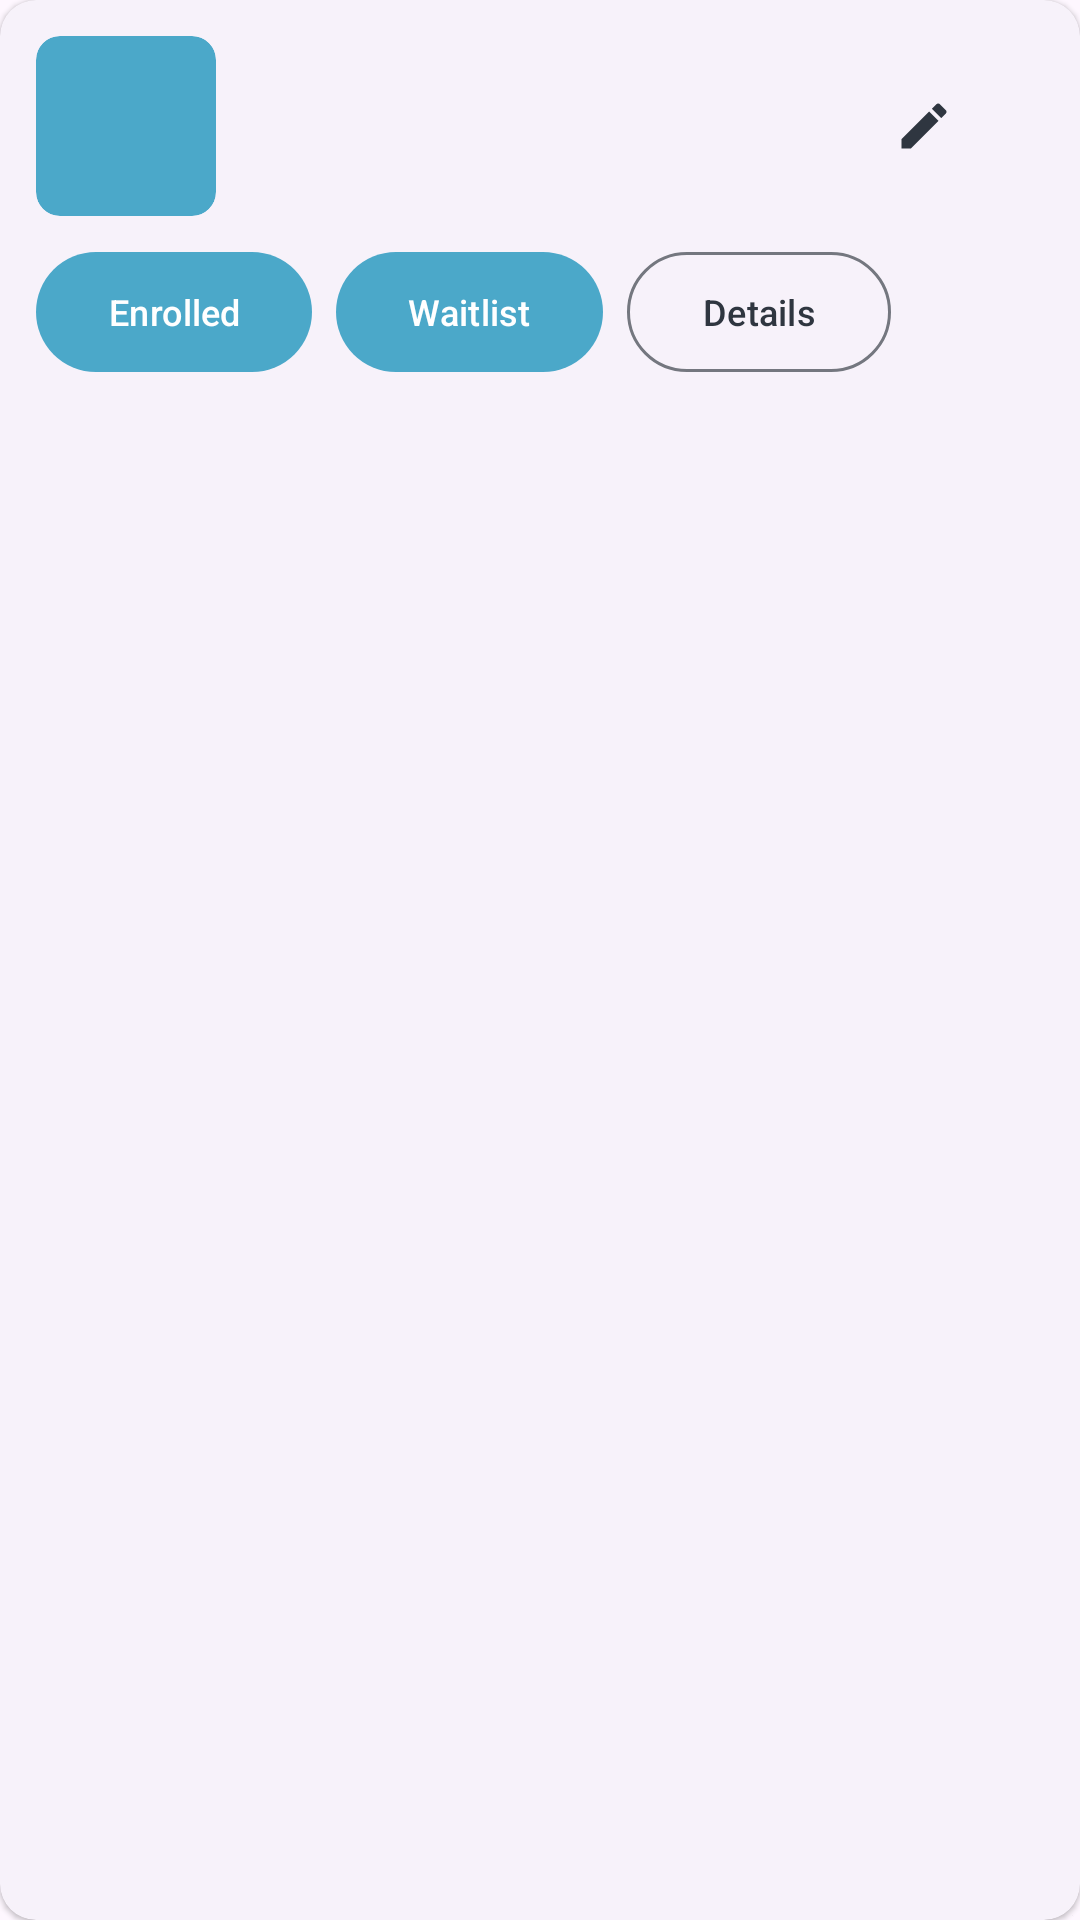

The Android layout XML behind this screen, and the referenced resources:
<!-- AndroidManifest.xml: application theme Theme.LotteryApp -->
<!-- res/layout/managed_item_upcoming.xml -->
<?xml version="1.0" encoding="utf-8"?>
<com.google.android.material.card.MaterialCardView
    xmlns:android="http://schemas.android.com/apk/res/android"
    xmlns:app="http://schemas.android.com/apk/res-auto"
    style="@style/Widget.Material3.CardView.Elevated"
    android:layout_width="match_parent"
    android:layout_height="wrap_content"
    android:layout_marginBottom="8dp"
    android:clickable="true"
    android:focusable="true"
    android:foreground="?attr/selectableItemBackground"
    app:cardCornerRadius="12dp"
    app:strokeWidth="0dp">

    <LinearLayout
        android:layout_width="match_parent"
        android:layout_height="wrap_content"
        android:orientation="vertical"
        android:padding="12dp">

        
        <LinearLayout
            android:layout_width="match_parent"
            android:layout_height="wrap_content"
            android:gravity="center_vertical"
            android:orientation="horizontal">

            <com.google.android.material.card.MaterialCardView
                android:layout_width="60dp"
                android:layout_height="60dp"
                app:cardBackgroundColor="?attr/colorSecondaryContainer"
                app:cardCornerRadius="8dp"
                app:strokeWidth="0dp">

                <FrameLayout
                    android:layout_width="match_parent"
                    android:layout_height="match_parent">

                    <ImageView
                        android:id="@+id/img_event_poster"
                        android:layout_width="match_parent"
                        android:layout_height="match_parent"
                        android:scaleType="centerCrop"
                        android:visibility="gone" />

                    <ImageView
                        android:id="@+id/img_event_placeholder"
                        android:layout_width="24dp"
                        android:layout_height="24dp"
                        android:layout_gravity="center"
                        android:src="@drawable/ic_image_placeholder"
                        app:tint="?attr/colorOnSecondaryContainer" />
                </FrameLayout>

            </com.google.android.material.card.MaterialCardView>

            <LinearLayout
                android:layout_width="0dp"
                android:layout_height="wrap_content"
                android:layout_marginStart="12dp"
                android:layout_weight="1"
                android:orientation="vertical">

                <com.google.android.material.textview.MaterialTextView
                    android:id="@+id/tv_event_title"
                    android:layout_width="wrap_content"
                    android:layout_height="wrap_content"
                    android:textAppearance="?attr/textAppearanceTitleMedium"
                    android:textStyle="bold" />

                <com.google.android.material.textview.MaterialTextView
                    android:id="@+id/tv_event_subtitle"
                    android:layout_width="wrap_content"
                    android:layout_height="wrap_content"
                    android:textAppearance="?attr/textAppearanceBodySmall" />
            </LinearLayout>

            <com.google.android.material.button.MaterialButton
                android:id="@+id/btn_edit_event"
                style="@style/Widget.Material3.Button.IconButton"
                android:layout_width="wrap_content"
                android:layout_height="wrap_content"
                android:layout_marginEnd="16dp"
                app:icon="@drawable/ic_edit"
                app:iconTint="?attr/colorPrimary" />
        </LinearLayout>

        
        <LinearLayout
            android:layout_width="match_parent"
            android:layout_height="wrap_content"
            android:layout_marginTop="8dp"
            android:gravity="start"
            android:orientation="horizontal">

            <com.google.android.material.button.MaterialButton
                android:id="@+id/btn_view_enrolled"
                style="@style/Widget.Material3.Button.TonalButton"
                android:layout_width="wrap_content"
                android:layout_height="wrap_content"
                android:layout_marginEnd="8dp"
                android:text="Enrolled"
                android:textAllCaps="false"
                android:textSize="12sp" />

            <com.google.android.material.button.MaterialButton
                android:id="@+id/btn_view_invited"
                style="@style/Widget.Material3.Button.TonalButton"
                android:layout_width="wrap_content"
                android:layout_height="wrap_content"
                android:layout_marginEnd="8dp"
                android:text="Waitlist"
                android:textAllCaps="false"
                android:textSize="12sp" />

            <com.google.android.material.button.MaterialButton
                android:id="@+id/btn_event_details"
                style="@style/Widget.Material3.Button.OutlinedButton"
                android:layout_width="wrap_content"
                android:layout_height="wrap_content"
                android:text="Details"
                android:textAllCaps="false"
                android:textSize="12sp" />
        </LinearLayout>

    </LinearLayout>
</com.google.android.material.card.MaterialCardView>
<!-- resources referenced by this layout -->
<resources>
  <!-- drawable ic_edit (drawable) -->
  <vector xmlns:android="http://schemas.android.com/apk/res/android"
      android:width="24dp"
      android:height="24dp"
      android:viewportWidth="24"
      android:viewportHeight="24">
    <path
        android:fillColor="#FF000000"
        android:pathData="M3,17.25V21h3.75L17.81,9.94l-3.75,-3.75L3,17.25zM20.71,7.04c0.39,-0.39 0.39,-1.02 0,-1.41l-2.34,-2.34c-0.39,-0.39 -1.02,-0.39 -1.41,0l-1.83,1.83 3.75,3.75 1.83,-1.83z"/>
  </vector>
  <style name="Theme.LotteryApp" parent="Base.Theme.LotteryApp" />
  <style name="Base.Theme.LotteryApp" parent="Theme.Material3.DayNight.NoActionBar">
          <item name="colorPrimary">@color/charcoal</item>
          <item name="colorOnPrimary">@color/on_charcoal</item>
          <item name="colorPrimaryContainer">@color/blue_accent</item>
          <item name="colorOnPrimaryContainer">@color/on_blue</item>
          <item name="colorSecondary">@color/blue_accent</item>
          <item name="colorOnSecondary">@color/on_blue</item>
          <item name="colorSecondaryContainer">@color/blue_accent_light</item>
          <item name="colorOnSecondaryContainer">@color/on_blue</item>
          <item name="colorTertiary">@color/blue_accent</item>
          <item name="colorOnTertiary">@color/on_blue</item>
          <item name="colorTertiaryContainer">@color/charcoal_light</item>
          <item name="colorOnTertiaryContainer">@color/on_charcoal</item>
          <item name="colorSurface">@color/surface_light</item>
          <item name="colorOnSurface">@color/on_surface_light</item>
          <item name="colorSurfaceVariant">@color/surface_variant_light</item>
          <item name="colorOnSurfaceVariant">@color/on_surface_variant_light</item>
          <item name="colorOutline">@color/outline_light</item>
          <item name="colorOutlineVariant">@color/outline_variant_light</item>
      </style>
  <color name="charcoal">#FF2F3640</color>
  <color name="on_charcoal">#FFFFFFFF</color>
  <color name="blue_accent">#FF2C87A8</color>
  <color name="on_blue">#FFFFFFFF</color>
  <color name="blue_accent_light">#FF4BA8C9</color>
  <color name="charcoal_light">#FF565656</color>
  <color name="surface_light">#FFF5F6F7</color>
  <color name="on_surface_light">#FF1A1C1E</color>
  <color name="surface_variant_light">#FFE8EAED</color>
  <color name="on_surface_variant_light">#FF44474E</color>
  <color name="outline_light">#FF74777F</color>
  <color name="outline_variant_light">#FFC4C6CF</color>
</resources>
